The GitHub repository jmwolf82/XAI_Healthcare contains a labelled image folder "Data_CMC_COADEL_1" with 2 categories: mitosis, non-mitosis. Examples follow, each with its label.

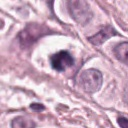
Label: non-mitosis

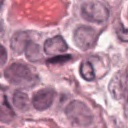
Label: non-mitosis

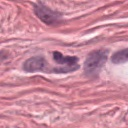
Label: non-mitosis

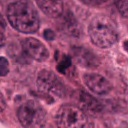
Label: mitosis

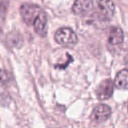
Label: mitosis

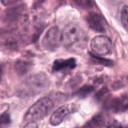
Label: mitosis
